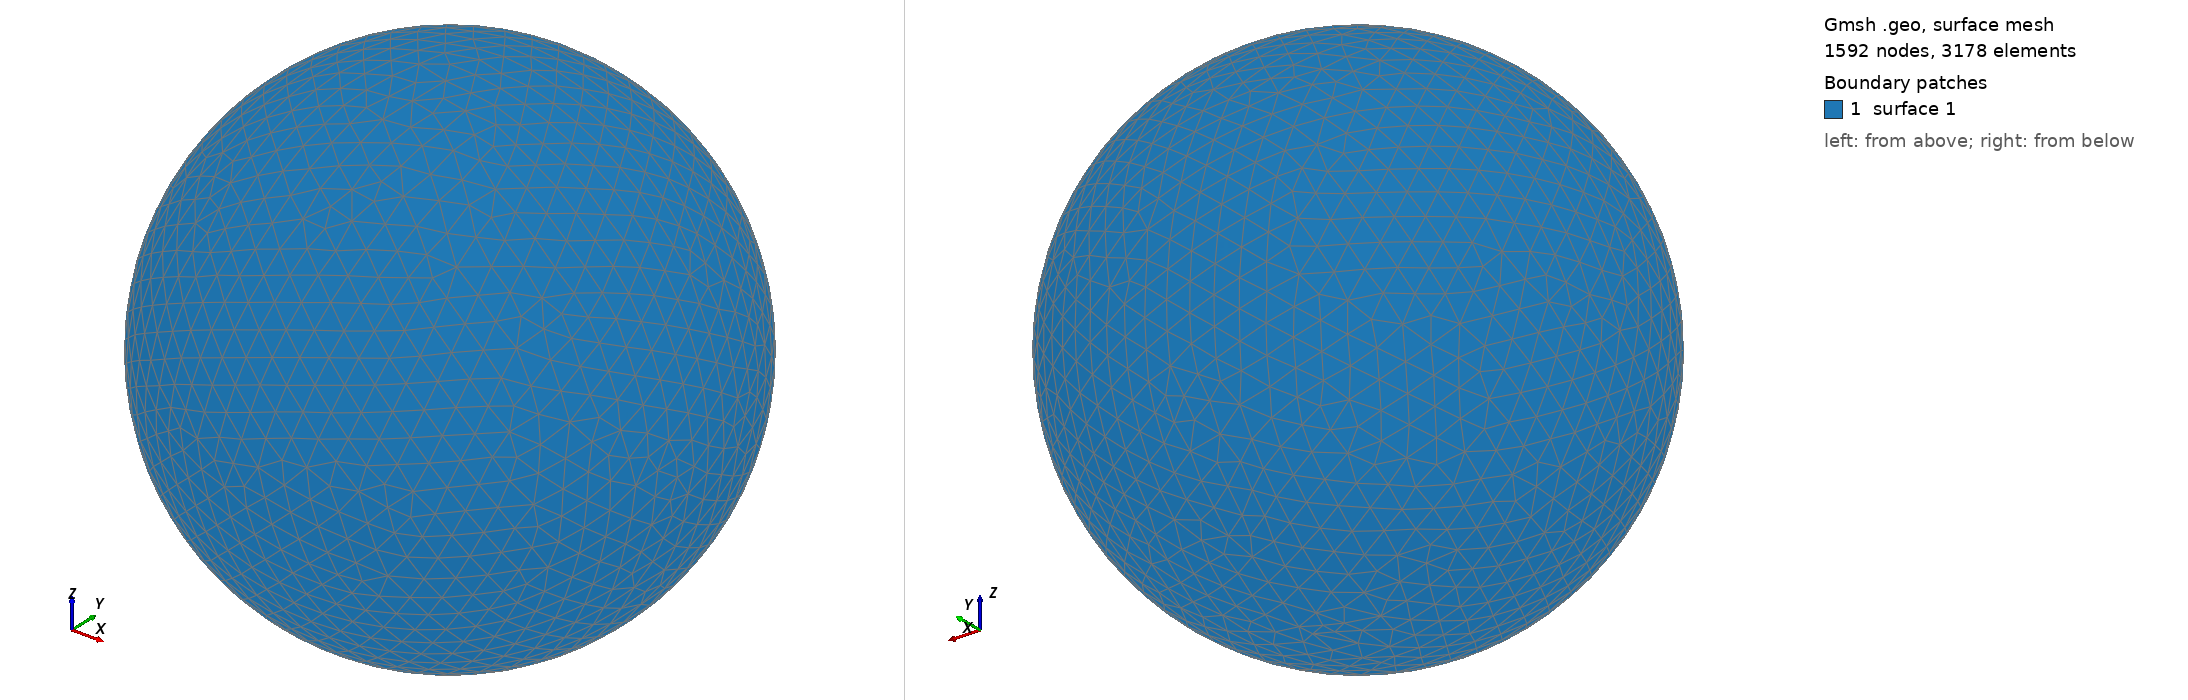

Gmsh geometry script, surface-meshed: 1592 nodes, 3178 surface elements. Boundary patches (legend numbers): 1 surface 1. Left view from above one corner, right view from below the opposite corner. The script declares no physical surfaces, so the legend lists its geometric surfaces. The drawing asked Gmsh for element sizes between 1% and 20% of the model's largest extent; the script's own settings can give other sizes.

=== shot2692.geo (drawn) ===
SetFactory("OpenCASCADE");
Point(1) = {0,0,0,0};
Sphere(1) = {0,0,0,0.72190000};
MeshSize{ PointsOf{ Surface{:}; } } = 0.072190000;
Mesh.ElementOrder=1;
Mesh.Format=39;
